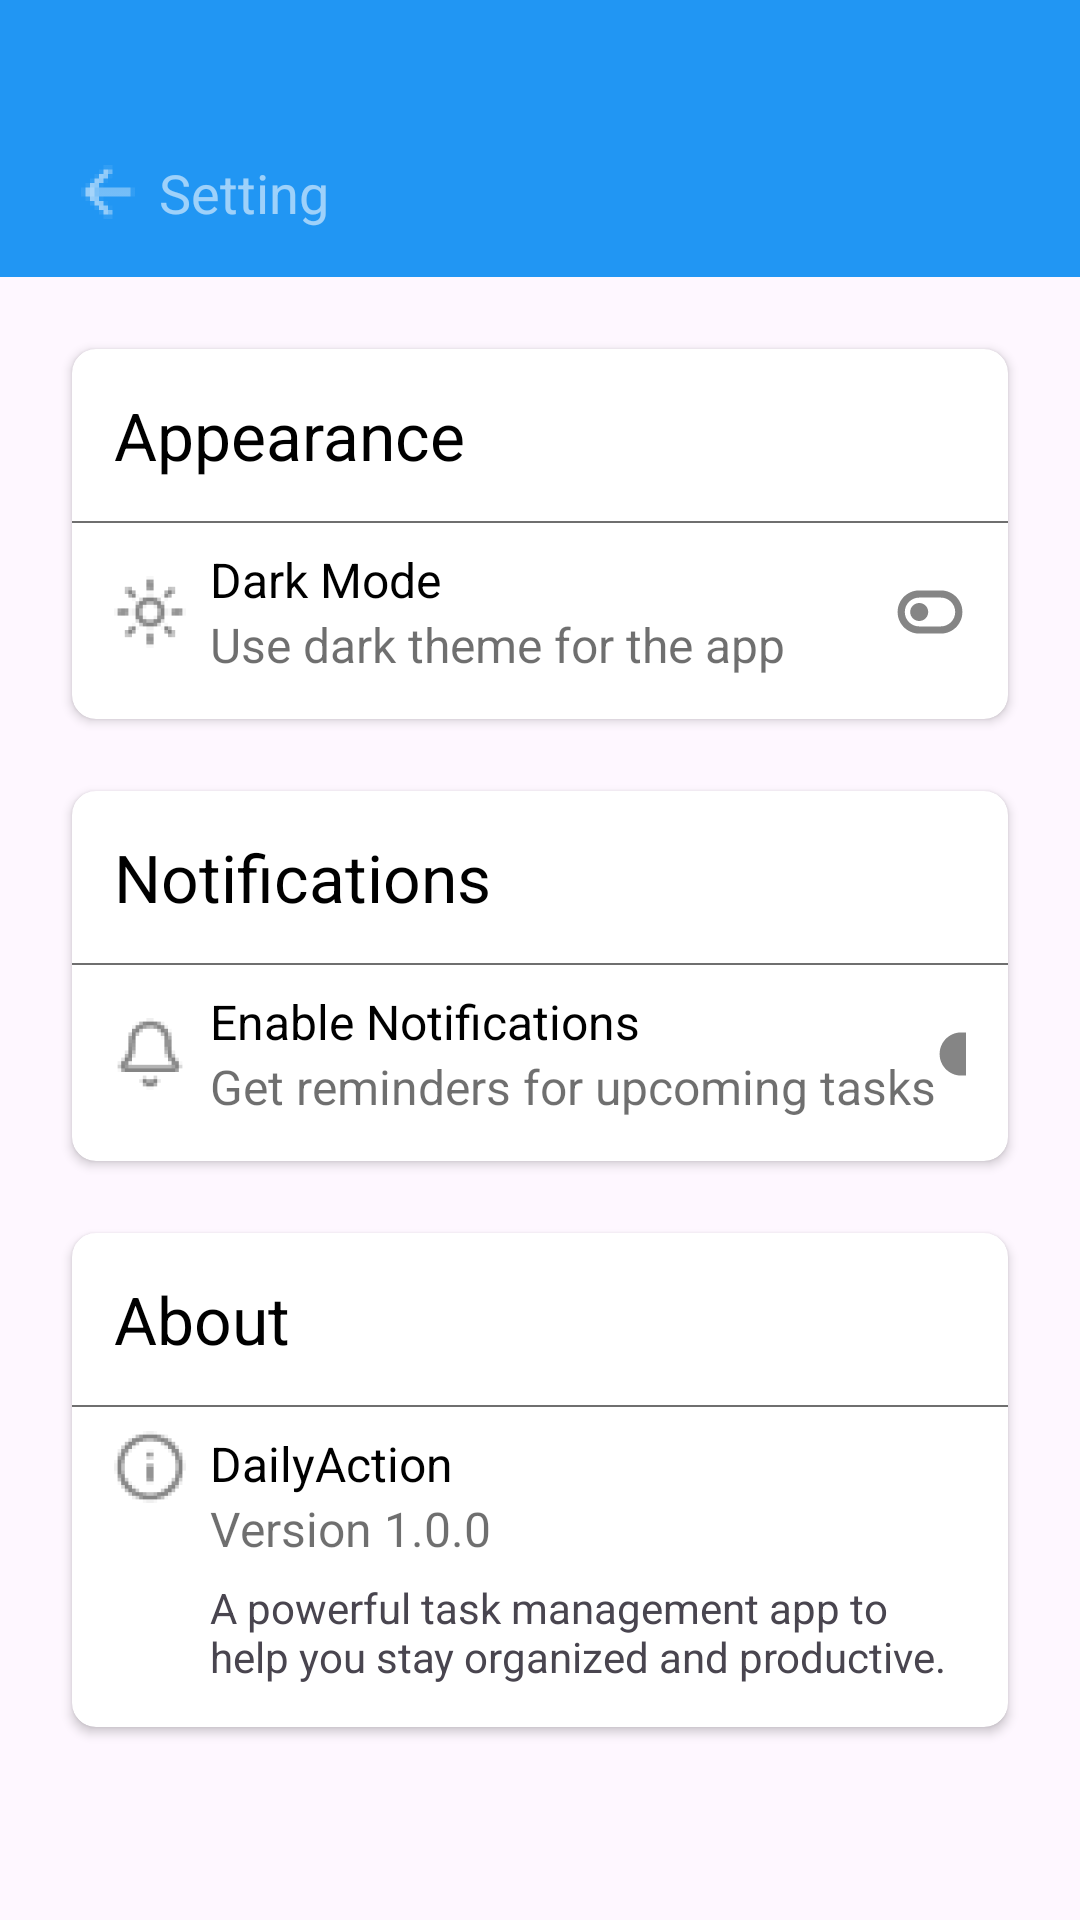

Write the Android layout XML for this screen, with the resource values it uses.
<!-- AndroidManifest.xml: application theme Theme.DailyAction -->
<!-- res/layout/activity_setting.xml -->
<?xml version="1.0" encoding="utf-8"?>
<LinearLayout xmlns:android="http://schemas.android.com/apk/res/android"
    xmlns:app="http://schemas.android.com/apk/res-auto"
    android:layout_width="match_parent"
    android:layout_height="match_parent"
    android:orientation="vertical">

    <LinearLayout
        android:layout_width="match_parent"
        android:layout_height="wrap_content"
        android:background="@color/blue500"
        android:orientation="vertical"
        android:paddingTop="52dp"
        android:paddingBottom="16dp">

        <LinearLayout
            android:layout_width="match_parent"
            android:layout_height="wrap_content"
            android:layout_marginHorizontal="24dp"
            android:gravity="center_vertical"
            android:orientation="horizontal">

            <ImageView
                android:id="@+id/backFromSetting"
                android:layout_width="wrap_content"
                android:layout_height="wrap_content"
                android:src="@drawable/back_icon"
                app:tint="@color/white" />

            <TextView
                android:layout_width="wrap_content"
                android:layout_height="wrap_content"
                android:layout_marginStart="5dp"
                android:text="Setting"
                android:textColor="@color/white90"
                android:textSize="18sp" />
        </LinearLayout>
    </LinearLayout>

    <androidx.cardview.widget.CardView
        android:layout_width="match_parent"
        android:layout_height="wrap_content"
        android:layout_marginHorizontal="24dp"
        android:layout_marginTop="24dp"
        app:cardCornerRadius="8dp"
        app:cardElevation="2dp"
        app:contentPaddingBottom="14dp"
        app:contentPaddingTop="14dp">

        <LinearLayout
            android:layout_width="match_parent"
            android:layout_height="wrap_content"
            android:orientation="vertical">

            <TextView
                android:layout_width="match_parent"
                android:layout_height="wrap_content"
                android:paddingHorizontal="14dp"
                android:text="Appearance"
                android:textColor="@color/black0"
                android:textSize="22sp" />

            <View
                android:layout_width="match_parent"
                android:layout_height="0.8dp"
                android:layout_marginTop="14dp"
                android:background="@color/black90" />

            <LinearLayout
                android:layout_marginTop="8dp"
                android:layout_width="match_parent"
                android:layout_height="wrap_content"
                android:orientation="horizontal"
                android:paddingHorizontal="14dp"
                android:gravity="center_vertical">

                <ImageView
                    android:layout_width="wrap_content"
                    android:layout_height="wrap_content"
                    android:src="@drawable/light_mode"
                    android:layout_marginEnd="8dp"/>
                <LinearLayout
                    android:layout_width="wrap_content"
                    android:layout_height="wrap_content"
                    android:orientation="vertical"
                    android:gravity="center_vertical"
                    >
                    <TextView
                        android:layout_width="match_parent"
                        android:layout_height="wrap_content"
                        android:text="Dark Mode"
                        android:textSize="16sp"
                        android:textColor="@color/black0"/>
                    <TextView
                        android:layout_width="match_parent"
                        android:layout_height="wrap_content"
                        android:text="Use dark theme for the app"
                        android:textSize="16sp"
                        android:textColor="@color/black90"/>

                </LinearLayout>
                <View
                    android:layout_width="0dp"
                    android:layout_weight="1"
                    android:layout_height="0dp"/>
                <ImageView
                    android:layout_width="wrap_content"
                    android:layout_height="wrap_content"
                    android:src="@drawable/toggle_off" />

            </LinearLayout>
        </LinearLayout>
    </androidx.cardview.widget.CardView>
    <androidx.cardview.widget.CardView
        android:layout_width="match_parent"
        android:layout_height="wrap_content"
        android:layout_margin="24dp"
        app:cardCornerRadius="8dp"
        app:cardElevation="2dp"
        app:contentPaddingBottom="14dp"
        app:contentPaddingTop="14dp">

        <LinearLayout
            android:layout_width="match_parent"
            android:layout_height="wrap_content"
            android:orientation="vertical">

            <TextView
                android:layout_width="match_parent"
                android:layout_height="wrap_content"
                android:paddingHorizontal="14dp"
                android:text="Notifications"
                android:textColor="@color/black0"
                android:textSize="22sp" />

            <View
                android:layout_width="match_parent"
                android:layout_height="0.8dp"
                android:layout_marginTop="14dp"
                android:background="@color/black90" />

            <LinearLayout
                android:layout_marginTop="8dp"
                android:layout_width="match_parent"
                android:layout_height="wrap_content"
                android:orientation="horizontal"
                android:paddingHorizontal="14dp"
                android:gravity="center_vertical">

                <ImageView
                    android:layout_width="wrap_content"
                    android:layout_height="wrap_content"
                    android:src="@drawable/bell"
                    android:layout_marginEnd="8dp"/>
                <LinearLayout
                    android:layout_width="wrap_content"
                    android:layout_height="wrap_content"
                    android:orientation="vertical"
                    android:gravity="center_vertical"
                    >
                    <TextView
                        android:layout_width="match_parent"
                        android:layout_height="wrap_content"
                        android:text="Enable Notifications"
                        android:textSize="16sp"
                        android:textColor="@color/black0"/>
                    <TextView
                        android:layout_width="match_parent"
                        android:layout_height="wrap_content"
                        android:text="Get reminders for upcoming tasks"
                        android:textSize="16sp"
                        android:textColor="@color/black90"/>

                </LinearLayout>
                <View
                    android:layout_width="0dp"
                    android:layout_weight="1"
                    android:layout_height="0dp"/>
                <ImageView
                    android:layout_width="wrap_content"
                    android:layout_height="wrap_content"
                    android:src="@drawable/toggle_on" />

            </LinearLayout>
        </LinearLayout>
    </androidx.cardview.widget.CardView>
    <androidx.cardview.widget.CardView
        android:id="@+id/task_description"
        android:layout_width="match_parent"
        android:layout_height="wrap_content"
        android:layout_marginHorizontal="24dp"
        app:cardCornerRadius="8dp"
        app:cardElevation="2dp"
        app:contentPaddingBottom="14dp"
        app:contentPaddingTop="14dp">

        <LinearLayout
            android:layout_width="match_parent"
            android:layout_height="wrap_content"
            android:orientation="vertical">

            <TextView
                android:layout_width="match_parent"
                android:layout_height="wrap_content"
                android:paddingHorizontal="14dp"
                android:text="About"
                android:textColor="@color/black0"
                android:textSize="22sp" />

            <View
                android:layout_width="match_parent"
                android:layout_height="0.8dp"
                android:layout_marginTop="14dp"
                android:background="@color/black90" />

            <LinearLayout
                android:layout_width="match_parent"
                android:layout_height="wrap_content"
                android:orientation="horizontal"
                android:paddingHorizontal="14dp"
                android:gravity="start"
                android:layout_marginTop="8dp">

                <ImageView
                    android:layout_width="wrap_content"
                    android:layout_height="wrap_content"
                    android:src="@drawable/about_icon"
                    android:layout_marginEnd="8dp"/>
                <LinearLayout
                    android:layout_width="wrap_content"
                    android:layout_height="wrap_content"
                    android:orientation="vertical"
                    android:gravity="center_vertical"
                    >
                    <TextView
                        android:layout_width="match_parent"
                        android:layout_height="wrap_content"
                        android:text="DailyAction"
                        android:textSize="16sp"
                        android:textColor="@color/black0"/>
                    <TextView
                        android:layout_width="match_parent"
                        android:layout_height="wrap_content"
                        android:text="Version 1.0.0"
                        android:textSize="16sp"
                        android:textColor="@color/black90"/>
                    <TextView
                        android:layout_width="match_parent"
                        android:layout_height="wrap_content"
                        android:layout_marginTop="6dp"
                        android:text="A powerful task management app to help you stay organized and productive."/>

                </LinearLayout>

            </LinearLayout>
        </LinearLayout>
    </androidx.cardview.widget.CardView>

</LinearLayout>
<!-- resources referenced by this layout -->
<resources>
  <color name="black0">#000000</color>
  <color name="black90">#90000000</color>
  <color name="blue500">#2196F3</color>
  <color name="white">#FFFFFFFF</color>
  <color name="white90">#90FFFFFF</color>
  <!-- drawable about_icon: png bitmap (drawable-hdpi, 1257 bytes) -->
  <!-- drawable back_icon: png bitmap (drawable-hdpi, 438 bytes) -->
  <!-- drawable bell: png bitmap (drawable-hdpi, 1046 bytes) -->
  <!-- drawable light_mode: png bitmap (drawable-hdpi, 1037 bytes) -->
  <!-- drawable toggle_off (drawable-anydpi) -->
  <vector xmlns:android="http://schemas.android.com/apk/res/android"
      android:width="24dp"
      android:height="24dp"
      android:viewportWidth="640"
      android:viewportHeight="640"
      android:tint="#333333"
      android:alpha="0.6">
    <path
        android:fillColor="#FF000000"
        android:pathData="M416,192C486.7,192 544,249.3 544,320C544,390.7 486.7,448 416,448L224,448C153.3,448 96,390.7 96,320C96,249.3 153.3,192 224,192L416,192zM608,320C608,214 522,128 416,128L224,128C118,128 32,214 32,320C32,426 118,512 224,512L416,512C522,512 608,426 608,320zM224,400C268.2,400 304,364.2 304,320C304,275.8 268.2,240 224,240C179.8,240 144,275.8 144,320C144,364.2 179.8,400 224,400z"/>
  </vector>
  <!-- drawable toggle_on (drawable-anydpi) -->
  <vector xmlns:android="http://schemas.android.com/apk/res/android"
      android:width="24dp"
      android:height="24dp"
      android:viewportWidth="640"
      android:viewportHeight="640"
      android:tint="#333333"
      android:alpha="0.6">
    <path
        android:fillColor="#FF000000"
        android:pathData="M224,128C118,128 32,214 32,320C32,426 118,512 224,512L416,512C522,512 608,426 608,320C608,214 522,128 416,128L224,128zM416,224C469,224 512,267 512,320C512,373 469,416 416,416C363,416 320,373 320,320C320,267 363,224 416,224z"/>
  </vector>
  <style name="Theme.DailyAction" parent="Base.Theme.DailyAction" />
  <style name="Base.Theme.DailyAction" parent="Theme.Material3.DayNight.NoActionBar">
          
          
      </style>
</resources>
